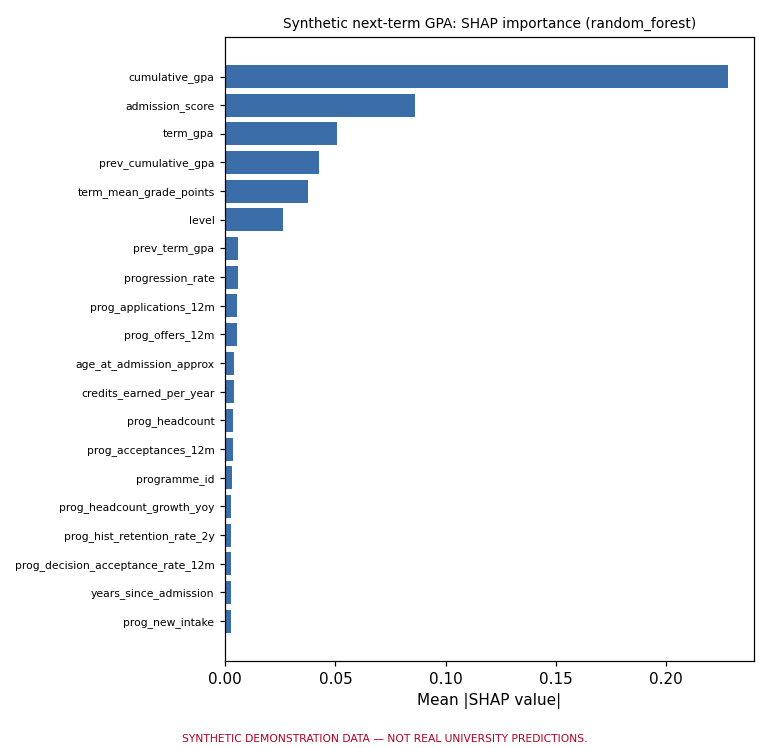

The file beside this chart, header and first rows:
, mean_abs_shap
cumulative_gpa, 0.2283
admission_score, 0.08597
term_gpa, 0.05054
prev_cumulative_gpa, 0.0427
term_mean_grade_points, 0.03756
level, 0.02615
prev_term_gpa, 0.005954
progression_rate, 0.005634
prog_applications_12m, 0.005497
prog_offers_12m, 0.005148
age_at_admission_approx, 0.003959
credits_earned_per_year, 0.003954
prog_headcount, 0.003575
prog_acceptances_12m, 0.003345
programme_id, 0.003246
prog_headcount_growth_yoy, 0.002831
prog_hist_retention_rate_2y, 0.002666
prog_decision_acceptance_rate_12m, 0.002576
years_since_admission, 0.002525
prog_new_intake, 0.002524
decision_to_start_days, 0.002426
application_lead_days, 0.002386
standing, 0.002378
gpa_change_vs_prev, 0.002314
school_id, 0.002281
fin_total_charged, 0.002139
fin_total_paid, 0.002112
prog_hist_grad_rate_mature, 0.00208
cum_courses_registered, 0.001872
inst_returning_students, 0.001841
cum_credits_attempted, 0.001709
cumulative_credits_earned, 0.001659
cum_courses_passed, 0.001573
term_sequence, 0.001493
entry_academic_year_start, 0.001485
inst_headcount_growth_yoy, 0.001463
online_share_so_far, 0.001442
inst_headcount, 0.001411
entry_season, 0.001396
gender, 0.001319
cum_course_completion_rate, 0.001258
credit_completion_rate_cum, 0.001256
part_time_share_so_far, 0.001136
regular_streak, 0.001049
credits_attempted, 0.001021
warning_terms_so_far, 0.001018
fin_late_payment_terms, 0.000938
study_term_number, 0.0008935
cum_courses_withdrawn, 0.0008901
courses_passed, 0.0008823
term_season, 0.0008778
fin_holds_so_far, 0.0008731
completed_terms, 0.0008714
courses_registered, 0.0008627
credits_earned, 0.0008587
summer_terms_taken, 0.0008183
scholarship_pct, 0.0008124
max_standing_level_so_far, 0.0006892
delivery_mode, 0.0006151
study_load, 0.0005954
... 26 more rows
